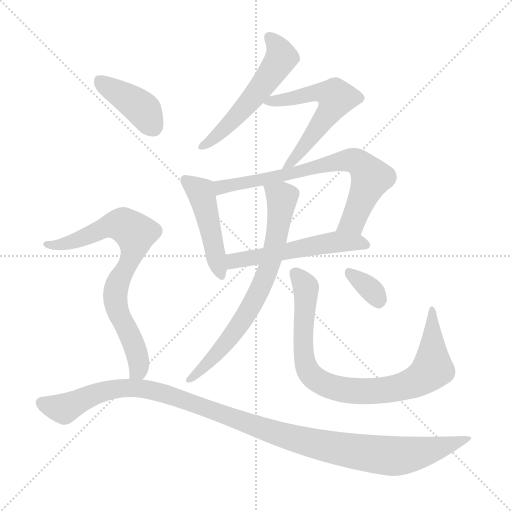
t = 0.00 s
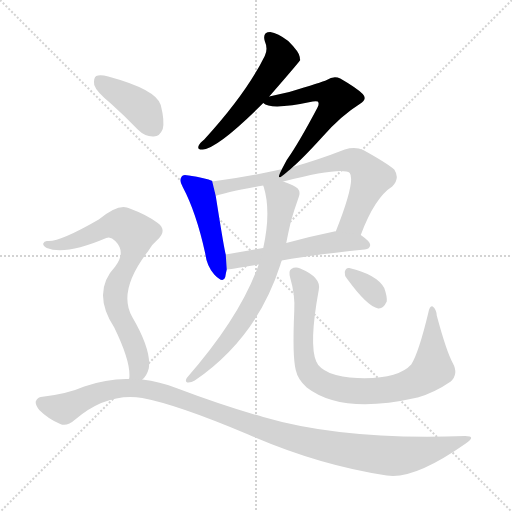
t = 1.69 s
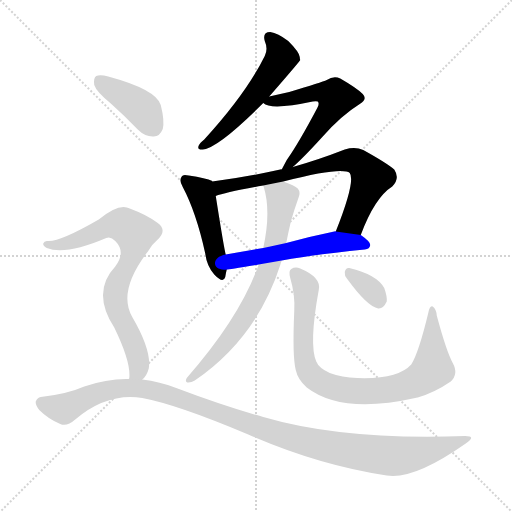
t = 3.39 s
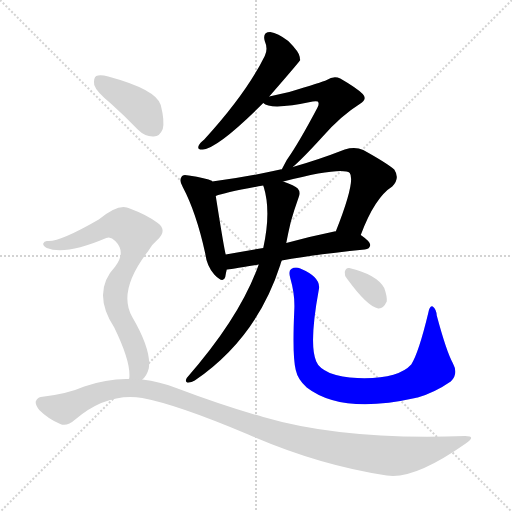
t = 5.08 s
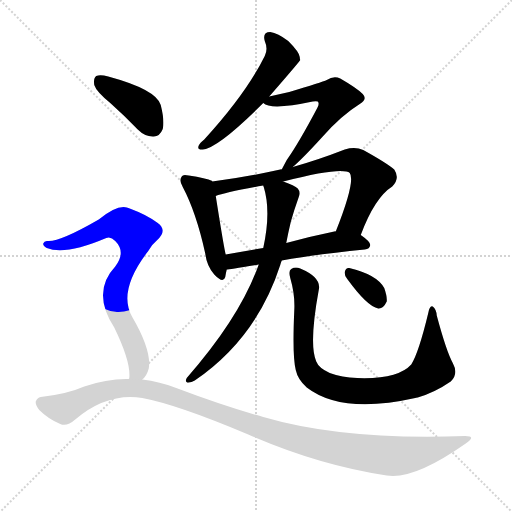
t = 6.77 s
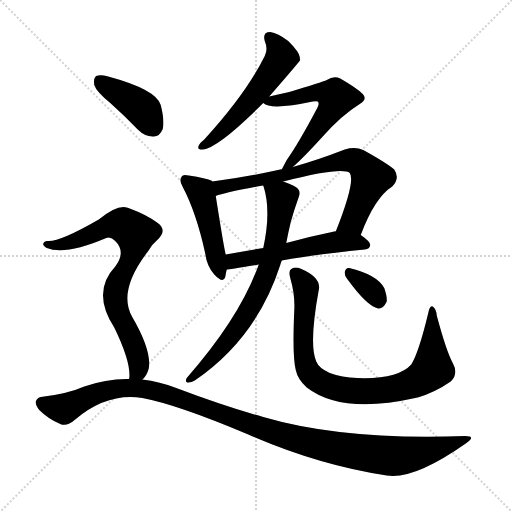
t = 8.46 s

The animated SVG that drew these frames (rendered in a browser with its animation timeline set to each time). Animation: 11 CSS @keyframes rules; one cycle of 8.46 s.

<svg version="1.1" viewBox="0 0 1024 1024" xmlns="http://www.w3.org/2000/svg">
  <g stroke="lightgray" stroke-dasharray="1,1" stroke-width="1" transform="scale(4, 4)">
    <line x1="0" y1="0" x2="256" y2="256"></line>
    <line x1="256" y1="0" x2="0" y2="256"></line>
    <line x1="128" y1="0" x2="128" y2="256"></line>
    <line x1="0" y1="128" x2="256" y2="128"></line>
  </g>
<g transform="scale(1, -1) translate(0, -900)">
   <style type="text/css">
    @keyframes keyframes0 {
      from {
       stroke: blue;
       stroke-dashoffset: 543;
       stroke-width: 128;
       }
       64% {
       animation-timing-function: step-end;
       stroke: blue;
       stroke-dashoffset: 0;
       stroke-width: 128;
       }
       to {
       stroke: black;
       stroke-width: 1024;
       }
       }
       #make-me-a-hanzi-animation-0 {
         animation: keyframes0 0.691895s both;
         animation-delay: 0.000000s;
         animation-timing-function: linear;
       }
    @keyframes keyframes1 {
      from {
       stroke: blue;
       stroke-dashoffset: 578;
       stroke-width: 128;
       }
       65% {
       animation-timing-function: step-end;
       stroke: blue;
       stroke-dashoffset: 0;
       stroke-width: 128;
       }
       to {
       stroke: black;
       stroke-width: 1024;
       }
       }
       #make-me-a-hanzi-animation-1 {
         animation: keyframes1 0.720378s both;
         animation-delay: 0.691895s;
         animation-timing-function: linear;
       }
    @keyframes keyframes2 {
      from {
       stroke: blue;
       stroke-dashoffset: 462;
       stroke-width: 128;
       }
       60% {
       animation-timing-function: step-end;
       stroke: blue;
       stroke-dashoffset: 0;
       stroke-width: 128;
       }
       to {
       stroke: black;
       stroke-width: 1024;
       }
       }
       #make-me-a-hanzi-animation-2 {
         animation: keyframes2 0.625977s both;
         animation-delay: 1.412272s;
         animation-timing-function: linear;
       }
    @keyframes keyframes3 {
      from {
       stroke: blue;
       stroke-dashoffset: 713;
       stroke-width: 128;
       }
       70% {
       animation-timing-function: step-end;
       stroke: blue;
       stroke-dashoffset: 0;
       stroke-width: 128;
       }
       to {
       stroke: black;
       stroke-width: 1024;
       }
       }
       #make-me-a-hanzi-animation-3 {
         animation: keyframes3 0.830241s both;
         animation-delay: 2.038249s;
         animation-timing-function: linear;
       }
    @keyframes keyframes4 {
      from {
       stroke: blue;
       stroke-dashoffset: 540;
       stroke-width: 128;
       }
       64% {
       animation-timing-function: step-end;
       stroke: blue;
       stroke-dashoffset: 0;
       stroke-width: 128;
       }
       to {
       stroke: black;
       stroke-width: 1024;
       }
       }
       #make-me-a-hanzi-animation-4 {
         animation: keyframes4 0.689453s both;
         animation-delay: 2.868490s;
         animation-timing-function: linear;
       }
    @keyframes keyframes5 {
      from {
       stroke: blue;
       stroke-dashoffset: 715;
       stroke-width: 128;
       }
       70% {
       animation-timing-function: step-end;
       stroke: blue;
       stroke-dashoffset: 0;
       stroke-width: 128;
       }
       to {
       stroke: black;
       stroke-width: 1024;
       }
       }
       #make-me-a-hanzi-animation-5 {
         animation: keyframes5 0.831868s both;
         animation-delay: 3.557943s;
         animation-timing-function: linear;
       }
    @keyframes keyframes6 {
      from {
       stroke: blue;
       stroke-dashoffset: 848;
       stroke-width: 128;
       }
       73% {
       animation-timing-function: step-end;
       stroke: blue;
       stroke-dashoffset: 0;
       stroke-width: 128;
       }
       to {
       stroke: black;
       stroke-width: 1024;
       }
       }
       #make-me-a-hanzi-animation-6 {
         animation: keyframes6 0.940104s both;
         animation-delay: 4.389811s;
         animation-timing-function: linear;
       }
    @keyframes keyframes7 {
      from {
       stroke: blue;
       stroke-dashoffset: 336;
       stroke-width: 128;
       }
       52% {
       animation-timing-function: step-end;
       stroke: blue;
       stroke-dashoffset: 0;
       stroke-width: 128;
       }
       to {
       stroke: black;
       stroke-width: 1024;
       }
       }
       #make-me-a-hanzi-animation-7 {
         animation: keyframes7 0.523438s both;
         animation-delay: 5.329915s;
         animation-timing-function: linear;
       }
    @keyframes keyframes8 {
      from {
       stroke: blue;
       stroke-dashoffset: 401;
       stroke-width: 128;
       }
       57% {
       animation-timing-function: step-end;
       stroke: blue;
       stroke-dashoffset: 0;
       stroke-width: 128;
       }
       to {
       stroke: black;
       stroke-width: 1024;
       }
       }
       #make-me-a-hanzi-animation-8 {
         animation: keyframes8 0.576335s both;
         animation-delay: 5.853353s;
         animation-timing-function: linear;
       }
    @keyframes keyframes9 {
      from {
       stroke: blue;
       stroke-dashoffset: 752;
       stroke-width: 128;
       }
       71% {
       animation-timing-function: step-end;
       stroke: blue;
       stroke-dashoffset: 0;
       stroke-width: 128;
       }
       to {
       stroke: black;
       stroke-width: 1024;
       }
       }
       #make-me-a-hanzi-animation-9 {
         animation: keyframes9 0.861979s both;
         animation-delay: 6.429688s;
         animation-timing-function: linear;
       }
    @keyframes keyframes10 {
      from {
       stroke: blue;
       stroke-dashoffset: 1130;
       stroke-width: 128;
       }
       79% {
       animation-timing-function: step-end;
       stroke: blue;
       stroke-dashoffset: 0;
       stroke-width: 128;
       }
       to {
       stroke: black;
       stroke-width: 1024;
       }
       }
       #make-me-a-hanzi-animation-10 {
         animation: keyframes10 1.169596s both;
         animation-delay: 7.291667s;
         animation-timing-function: linear;
       }
</style>
<path d="M 538.5 707.0 Q 598.5 776.0 600.5 780.0 Q 599.5 783.0 599.5 786.0 Q 598.5 796.0 576.5 818.0 Q 555.5 834.0 540.5 836.0 Q 524.5 836.0 529.5 818.0 Q 536.5 802.0 529.5 788.0 Q 492.5 713.0 408.5 621.0 Q 399.5 614.0 397.5 609.0 Q 393.5 600.0 405.5 601.0 Q 436.5 604.0 526.5 694.0 L 538.5 707.0 Z" fill="lightgray"></path> 
<path d="M 585.5 566.0 Q 604.5 582.0 645.5 627.0 Q 682.5 669.0 719.5 692.0 Q 735.5 701.0 725.5 712.0 Q 713.5 724.0 680.5 743.0 Q 667.5 749.0 653.5 740.0 Q 644.5 736.0 578.5 716.0 Q 560.5 712.0 538.5 707.0 C 512.5 701.0 512.5 701.0 526.5 694.0 Q 541.5 679.0 625.5 697.0 Q 632.5 698.0 635.5 697.0 Q 639.5 693.0 634.5 684.0 Q 597.5 614.0 573.5 580.0 Q 566.5 567.0 563.5 561.0 C 549.5 534.0 563.5 546.0 585.5 566.0 Z" fill="lightgray"></path> 
<path d="M 424.5 537.0 L 424.5 538.0 Q 412.5 544.0 377.5 549.0 Q 365.5 552.0 363.5 547.0 Q 357.5 540.0 365.5 526.0 Q 392.5 475.0 410.5 393.0 Q 413.5 368.0 428.5 351.0 Q 446.5 332.0 450.5 346.0 Q 451.5 353.0 453.5 361.0 L 451.5 391.0 Q 448.5 400.0 431.5 508.0 L 424.5 537.0 Z" fill="lightgray"></path> 
<path d="M 721.5 430.0 Q 749.5 505.0 784.5 527.0 Q 800.5 543.0 788.5 561.0 Q 773.5 574.0 726.5 600.0 Q 710.5 607.0 689.5 601.0 Q 635.5 580.0 585.5 566.0 L 563.5 561.0 Q 562.5 562.0 560.5 561.0 Q 493.5 546.0 424.5 537.0 C 394.5 533.0 402.5 499.0 431.5 508.0 Q 449.5 515.0 526.5 529.0 L 566.5 537.0 Q 684.5 567.0 699.5 554.0 Q 711.5 538.0 671.5 437.0 C 660.5 409.0 710.5 402.0 721.5 430.0 Z" fill="lightgray"></path> 
<path d="M 563.5 379.0 Q 629.5 391.0 729.5 401.0 Q 739.5 402.0 740.5 410.0 Q 740.5 417.0 721.5 430.0 L 671.5 437.0 Q 670.5 438.0 668.5 437.0 Q 619.5 427.0 572.5 414.0 L 526.5 404.0 Q 486.5 397.0 451.5 391.0 C 421.5 386.0 423.5 357.0 453.5 361.0 Q 456.5 361.0 517.5 371.0 L 563.5 379.0 Z" fill="lightgray"></path> 
<path d="M 517.5 371.0 Q 480.5 266.0 373.5 144.0 Q 369.5 137.0 374.5 135.0 Q 381.5 134.0 389.5 139.0 Q 513.5 224.0 560.5 370.0 Q 561.5 374.0 563.5 379.0 L 572.5 414.0 Q 576.5 435.0 581.5 456.0 Q 588.5 481.0 597.5 506.0 Q 601.5 516.0 595.5 523.0 Q 589.5 529.0 566.5 537.0 C 538.5 548.0 519.5 555.0 526.5 529.0 Q 526.5 528.0 527.5 526.0 Q 542.5 477.0 526.5 404.0 L 517.5 371.0 Z" fill="lightgray"></path> 
<path d="M 905.5 174.0 Q 892.5 198.0 873.5 269.0 Q 872.5 282.0 865.5 287.0 Q 859.5 290.0 856.5 274.0 Q 837.5 195.0 822.5 171.0 Q 795.5 141.0 714.5 144.0 Q 683.5 145.0 659.5 154.0 Q 637.5 164.0 632.5 177.0 Q 617.5 211.0 637.5 320.0 Q 643.5 345.0 600.5 363.0 Q 590.5 367.0 582.5 362.0 Q 576.5 359.0 580.5 344.0 Q 590.5 310.0 588.5 278.0 Q 584.5 187.0 591.5 160.0 Q 595.5 141.0 613.5 125.0 Q 683.5 71.0 830.5 104.0 Q 831.5 105.0 835.5 105.0 Q 869.5 115.0 901.5 137.0 Q 917.5 152.0 905.5 174.0 Z" fill="lightgray"></path> 
<path d="M 694.5 342.0 Q 734.5 287.0 756.5 283.0 Q 766.5 282.0 773.5 297.0 Q 774.5 307.0 768.5 324.0 Q 753.5 351.0 698.5 364.0 Q 691.5 365.0 689.5 356.0 Q 688.5 349.0 694.5 342.0 Z" fill="lightgray"></path> 
<path d="M 220.5 694.0 Q 247.5 670.0 275.5 641.0 Q 290.5 626.0 307.5 627.0 Q 319.5 627.0 325.5 642.0 Q 329.5 658.0 321.5 690.0 Q 312.5 721.0 216.5 747.0 Q 200.5 751.0 192.5 748.0 Q 186.5 744.0 188.5 730.0 Q 192.5 717.0 220.5 694.0 Z" fill="lightgray"></path> 
<path d="M 284.5 141.0 Q 293.5 148.0 297.5 163.0 Q 303.5 199.0 264.5 266.0 Q 234.5 318.0 296.5 398.0 Q 303.5 411.0 314.5 420.0 Q 335.5 439.0 315.5 454.0 Q 294.5 470.0 259.5 483.0 Q 238.5 495.0 197.5 461.0 Q 119.5 416.0 95.5 418.0 Q 88.5 419.0 86.5 413.0 Q 85.5 409.0 93.5 404.0 Q 130.5 389.0 212.5 424.0 Q 221.5 428.0 230.5 418.0 Q 252.5 396.0 230.5 367.0 Q 182.5 316.0 228.5 245.0 Q 262.5 175.0 258.5 143.0 Q 257.5 143.0 257.5 142.0 C 255.5 112.0 266.5 117.0 284.5 141.0 Z" fill="lightgray"></path> 
<path d="M 257.5 142.0 Q 214.5 143.0 168.5 127.0 Q 134.5 112.0 81.5 106.0 Q 74.5 105.0 71.5 97.0 Q 70.5 90.0 78.5 80.0 Q 96.5 62.0 120.5 52.0 Q 133.5 46.0 150.5 61.0 Q 214.5 115.0 284.5 104.0 Q 354.5 91.0 496.5 31.0 Q 635.5 -30.0 773.5 -51.0 Q 827.5 -60.0 931.5 13.0 Q 953.5 28.0 930.5 28.0 Q 687.5 19.0 526.5 66.0 Q 447.5 88.0 352.5 124.0 Q 319.5 137.0 284.5 141.0 L 257.5 142.0 Z" fill="lightgray"></path> 
      <clipPath id="make-me-a-hanzi-clip-0">
      <path d="M 538.5 707.0 Q 598.5 776.0 600.5 780.0 Q 599.5 783.0 599.5 786.0 Q 598.5 796.0 576.5 818.0 Q 555.5 834.0 540.5 836.0 Q 524.5 836.0 529.5 818.0 Q 536.5 802.0 529.5 788.0 Q 492.5 713.0 408.5 621.0 Q 399.5 614.0 397.5 609.0 Q 393.5 600.0 405.5 601.0 Q 436.5 604.0 526.5 694.0 L 538.5 707.0 Z" fill="lightgray"></path>
      </clipPath>
      <path clip-path="url(#make-me-a-hanzi-clip-0)" d="M 538.5 825.0 L 557.5 804.0 L 562.5 785.0 L 544.5 754.0 L 473.5 667.0 L 404.5 608.0 " fill="none" id="make-me-a-hanzi-animation-0" stroke-dasharray="415 830" stroke-linecap="round"></path>

      <clipPath id="make-me-a-hanzi-clip-1">
      <path d="M 585.5 566.0 Q 604.5 582.0 645.5 627.0 Q 682.5 669.0 719.5 692.0 Q 735.5 701.0 725.5 712.0 Q 713.5 724.0 680.5 743.0 Q 667.5 749.0 653.5 740.0 Q 644.5 736.0 578.5 716.0 Q 560.5 712.0 538.5 707.0 C 512.5 701.0 512.5 701.0 526.5 694.0 Q 541.5 679.0 625.5 697.0 Q 632.5 698.0 635.5 697.0 Q 639.5 693.0 634.5 684.0 Q 597.5 614.0 573.5 580.0 Q 566.5 567.0 563.5 561.0 C 549.5 534.0 563.5 546.0 585.5 566.0 Z" fill="lightgray"></path>
      </clipPath>
      <path clip-path="url(#make-me-a-hanzi-clip-1)" d="M 531.5 695.0 L 634.5 716.0 L 660.5 712.0 L 672.5 704.0 L 616.5 616.0 L 568.5 563.0 " fill="none" id="make-me-a-hanzi-animation-1" stroke-dasharray="450 900" stroke-linecap="round"></path>

      <clipPath id="make-me-a-hanzi-clip-2">
      <path d="M 424.5 537.0 L 424.5 538.0 Q 412.5 544.0 377.5 549.0 Q 365.5 552.0 363.5 547.0 Q 357.5 540.0 365.5 526.0 Q 392.5 475.0 410.5 393.0 Q 413.5 368.0 428.5 351.0 Q 446.5 332.0 450.5 346.0 Q 451.5 353.0 453.5 361.0 L 451.5 391.0 Q 448.5 400.0 431.5 508.0 L 424.5 537.0 Z" fill="lightgray"></path>
      </clipPath>
      <path clip-path="url(#make-me-a-hanzi-clip-2)" d="M 371.5 540.0 L 403.5 509.0 L 440.5 352.0 " fill="none" id="make-me-a-hanzi-animation-2" stroke-dasharray="334 668" stroke-linecap="round"></path>

      <clipPath id="make-me-a-hanzi-clip-3">
      <path d="M 721.5 430.0 Q 749.5 505.0 784.5 527.0 Q 800.5 543.0 788.5 561.0 Q 773.5 574.0 726.5 600.0 Q 710.5 607.0 689.5 601.0 Q 635.5 580.0 585.5 566.0 L 563.5 561.0 Q 562.5 562.0 560.5 561.0 Q 493.5 546.0 424.5 537.0 C 394.5 533.0 402.5 499.0 431.5 508.0 Q 449.5 515.0 526.5 529.0 L 566.5 537.0 Q 684.5 567.0 699.5 554.0 Q 711.5 538.0 671.5 437.0 C 660.5 409.0 710.5 402.0 721.5 430.0 Z" fill="lightgray"></path>
      </clipPath>
      <path clip-path="url(#make-me-a-hanzi-clip-3)" d="M 432.5 516.0 L 449.5 528.0 L 576.5 548.0 L 688.5 579.0 L 713.5 577.0 L 742.5 544.0 L 705.5 457.0 L 679.5 448.0 " fill="none" id="make-me-a-hanzi-animation-3" stroke-dasharray="585 1170" stroke-linecap="round"></path>

      <clipPath id="make-me-a-hanzi-clip-4">
      <path d="M 563.5 379.0 Q 629.5 391.0 729.5 401.0 Q 739.5 402.0 740.5 410.0 Q 740.5 417.0 721.5 430.0 L 671.5 437.0 Q 670.5 438.0 668.5 437.0 Q 619.5 427.0 572.5 414.0 L 526.5 404.0 Q 486.5 397.0 451.5 391.0 C 421.5 386.0 423.5 357.0 453.5 361.0 Q 456.5 361.0 517.5 371.0 L 563.5 379.0 Z" fill="lightgray"></path>
      </clipPath>
      <path clip-path="url(#make-me-a-hanzi-clip-4)" d="M 454.5 369.0 L 475.5 381.0 L 670.5 416.0 L 713.5 416.0 L 731.5 410.0 " fill="none" id="make-me-a-hanzi-animation-4" stroke-dasharray="412 824" stroke-linecap="round"></path>

      <clipPath id="make-me-a-hanzi-clip-5">
      <path d="M 517.5 371.0 Q 480.5 266.0 373.5 144.0 Q 369.5 137.0 374.5 135.0 Q 381.5 134.0 389.5 139.0 Q 513.5 224.0 560.5 370.0 Q 561.5 374.0 563.5 379.0 L 572.5 414.0 Q 576.5 435.0 581.5 456.0 Q 588.5 481.0 597.5 506.0 Q 601.5 516.0 595.5 523.0 Q 589.5 529.0 566.5 537.0 C 538.5 548.0 519.5 555.0 526.5 529.0 Q 526.5 528.0 527.5 526.0 Q 542.5 477.0 526.5 404.0 L 517.5 371.0 Z" fill="lightgray"></path>
      </clipPath>
      <path clip-path="url(#make-me-a-hanzi-clip-5)" d="M 533.5 530.0 L 536.5 522.0 L 563.5 505.0 L 550.5 413.0 L 533.5 353.0 L 475.5 244.0 L 381.5 140.0 " fill="none" id="make-me-a-hanzi-animation-5" stroke-dasharray="587 1174" stroke-linecap="round"></path>

      <clipPath id="make-me-a-hanzi-clip-6">
      <path d="M 905.5 174.0 Q 892.5 198.0 873.5 269.0 Q 872.5 282.0 865.5 287.0 Q 859.5 290.0 856.5 274.0 Q 837.5 195.0 822.5 171.0 Q 795.5 141.0 714.5 144.0 Q 683.5 145.0 659.5 154.0 Q 637.5 164.0 632.5 177.0 Q 617.5 211.0 637.5 320.0 Q 643.5 345.0 600.5 363.0 Q 590.5 367.0 582.5 362.0 Q 576.5 359.0 580.5 344.0 Q 590.5 310.0 588.5 278.0 Q 584.5 187.0 591.5 160.0 Q 595.5 141.0 613.5 125.0 Q 683.5 71.0 830.5 104.0 Q 831.5 105.0 835.5 105.0 Q 869.5 115.0 901.5 137.0 Q 917.5 152.0 905.5 174.0 Z" fill="lightgray"></path>
      </clipPath>
      <path clip-path="url(#make-me-a-hanzi-clip-6)" d="M 589.5 354.0 L 611.5 326.0 L 605.5 227.0 L 610.5 174.0 L 626.5 146.0 L 661.5 127.0 L 698.5 119.0 L 759.5 118.0 L 814.5 129.0 L 843.5 143.0 L 864.5 163.0 L 862.5 279.0 " fill="none" id="make-me-a-hanzi-animation-6" stroke-dasharray="720 1440" stroke-linecap="round"></path>

      <clipPath id="make-me-a-hanzi-clip-7">
      <path d="M 694.5 342.0 Q 734.5 287.0 756.5 283.0 Q 766.5 282.0 773.5 297.0 Q 774.5 307.0 768.5 324.0 Q 753.5 351.0 698.5 364.0 Q 691.5 365.0 689.5 356.0 Q 688.5 349.0 694.5 342.0 Z" fill="lightgray"></path>
      </clipPath>
      <path clip-path="url(#make-me-a-hanzi-clip-7)" d="M 700.5 352.0 L 736.5 326.0 L 757.5 297.0 " fill="none" id="make-me-a-hanzi-animation-7" stroke-dasharray="208 416" stroke-linecap="round"></path>

      <clipPath id="make-me-a-hanzi-clip-8">
      <path d="M 220.5 694.0 Q 247.5 670.0 275.5 641.0 Q 290.5 626.0 307.5 627.0 Q 319.5 627.0 325.5 642.0 Q 329.5 658.0 321.5 690.0 Q 312.5 721.0 216.5 747.0 Q 200.5 751.0 192.5 748.0 Q 186.5 744.0 188.5 730.0 Q 192.5 717.0 220.5 694.0 Z" fill="lightgray"></path>
      </clipPath>
      <path clip-path="url(#make-me-a-hanzi-clip-8)" d="M 198.5 740.0 L 284.5 682.0 L 306.5 647.0 " fill="none" id="make-me-a-hanzi-animation-8" stroke-dasharray="273 546" stroke-linecap="round"></path>

      <clipPath id="make-me-a-hanzi-clip-9">
      <path d="M 284.5 141.0 Q 293.5 148.0 297.5 163.0 Q 303.5 199.0 264.5 266.0 Q 234.5 318.0 296.5 398.0 Q 303.5 411.0 314.5 420.0 Q 335.5 439.0 315.5 454.0 Q 294.5 470.0 259.5 483.0 Q 238.5 495.0 197.5 461.0 Q 119.5 416.0 95.5 418.0 Q 88.5 419.0 86.5 413.0 Q 85.5 409.0 93.5 404.0 Q 130.5 389.0 212.5 424.0 Q 221.5 428.0 230.5 418.0 Q 252.5 396.0 230.5 367.0 Q 182.5 316.0 228.5 245.0 Q 262.5 175.0 258.5 143.0 Q 257.5 143.0 257.5 142.0 C 255.5 112.0 266.5 117.0 284.5 141.0 Z" fill="lightgray"></path>
      </clipPath>
      <path clip-path="url(#make-me-a-hanzi-clip-9)" d="M 93.5 411.0 L 133.5 413.0 L 234.5 452.0 L 254.5 446.0 L 270.5 433.0 L 268.5 405.0 L 235.5 336.0 L 230.5 305.0 L 235.5 279.0 L 274.5 188.0 L 277.5 163.0 L 265.5 148.0 " fill="none" id="make-me-a-hanzi-animation-9" stroke-dasharray="624 1248" stroke-linecap="round"></path>

      <clipPath id="make-me-a-hanzi-clip-10">
      <path d="M 257.5 142.0 Q 214.5 143.0 168.5 127.0 Q 134.5 112.0 81.5 106.0 Q 74.5 105.0 71.5 97.0 Q 70.5 90.0 78.5 80.0 Q 96.5 62.0 120.5 52.0 Q 133.5 46.0 150.5 61.0 Q 214.5 115.0 284.5 104.0 Q 354.5 91.0 496.5 31.0 Q 635.5 -30.0 773.5 -51.0 Q 827.5 -60.0 931.5 13.0 Q 953.5 28.0 930.5 28.0 Q 687.5 19.0 526.5 66.0 Q 447.5 88.0 352.5 124.0 Q 319.5 137.0 284.5 141.0 L 257.5 142.0 Z" fill="lightgray"></path>
      </clipPath>
      <path clip-path="url(#make-me-a-hanzi-clip-10)" d="M 82.5 95.0 L 128.5 83.0 L 210.5 118.0 L 288.5 123.0 L 370.5 100.0 L 556.5 32.0 L 701.5 -2.0 L 782.5 -12.0 L 814.5 -10.0 L 917.5 14.0 L 921.5 20.0 " fill="none" id="make-me-a-hanzi-animation-10" stroke-dasharray="1002 2004" stroke-linecap="round"></path>

</g>
</svg>
